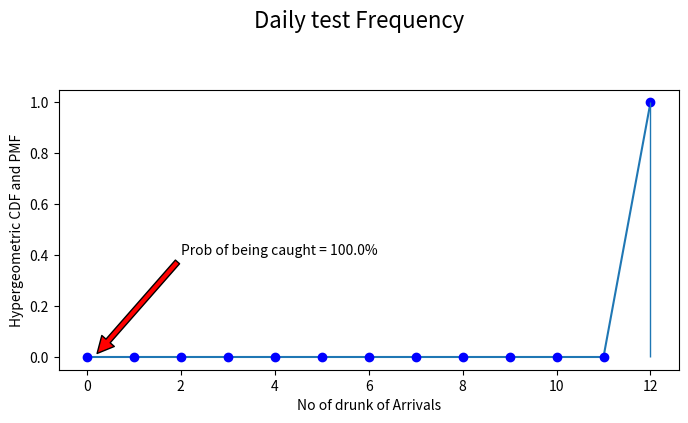
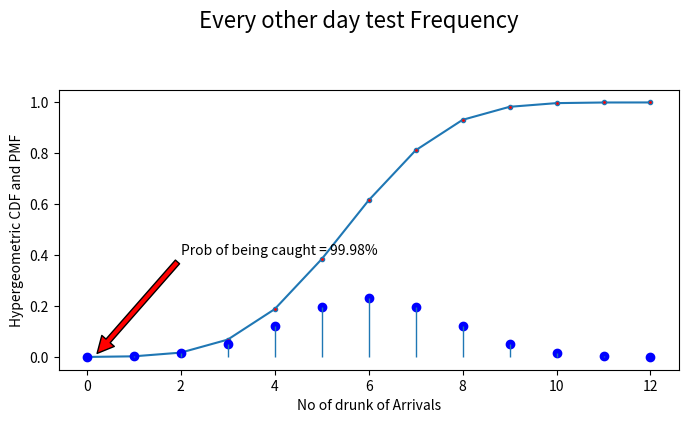
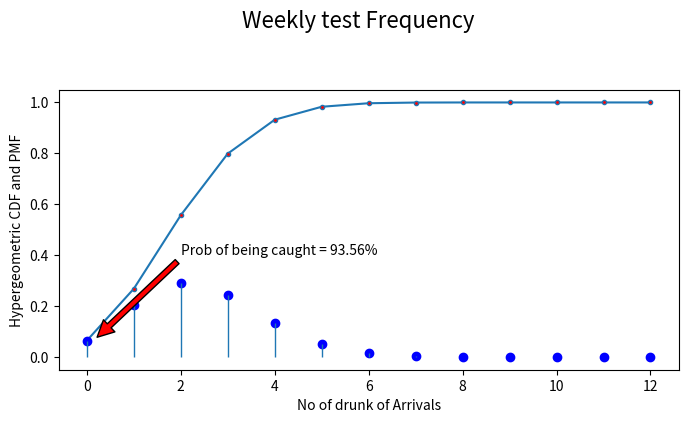
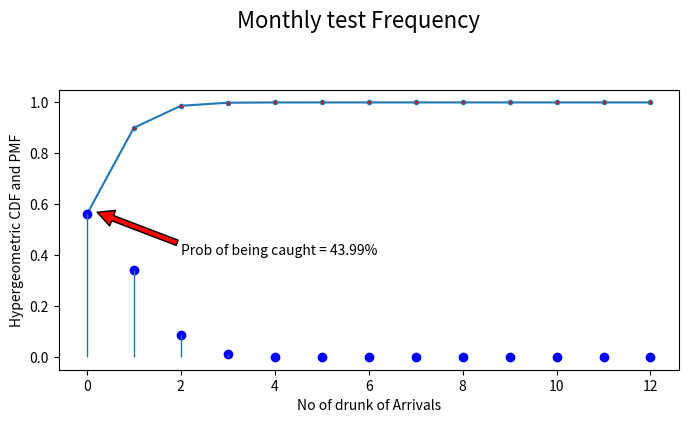
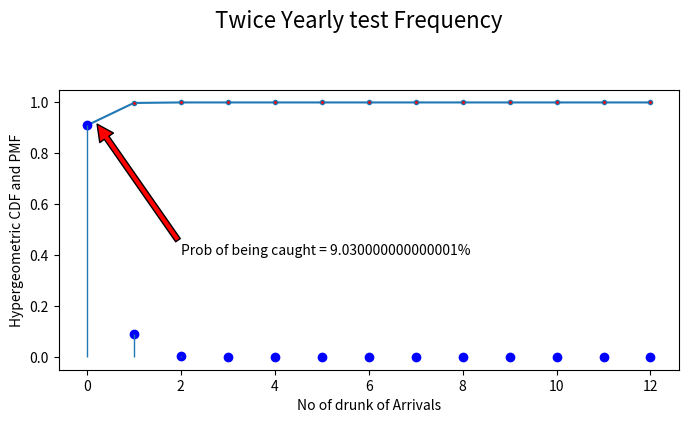
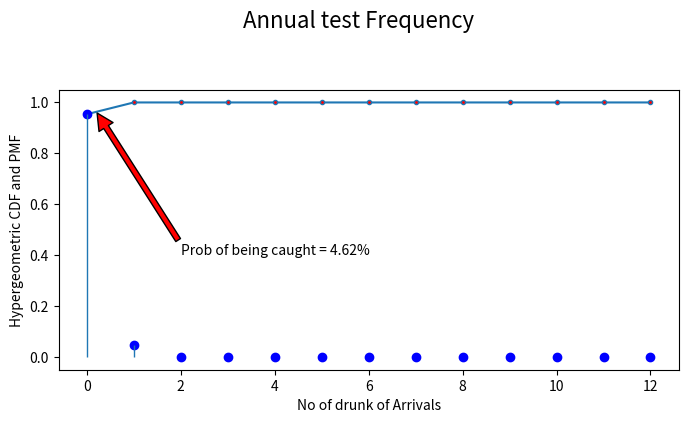

Write the Python code that produced these figures, in order.

from scipy.stats import hypergeom
import matplotlib.pyplot as plt
import numpy as np
 
"""
The problem is: we want to know how likely we are to catch an employee
turning up to work drunk depending on the number of tests during the year.
The number of working days is assumed to be 260 and that an employee
will turn up drunk 12 times

See Scipy for full documentation and another example:
https://docs.scipy.org/doc/scipy-0.14.0/reference/generated/scipy.stats.hypergeom.html

"""
# Set up problem variables
No_of_Working_days = 260
No_of_potential_times_drunk = 12

No_of_tests = {'Daily':260,'Every other day':130, 'Weekly':52,'Monthly':12,
                 'Twice Yearly':2, 'Annual':1}

for testtype, tests in No_of_tests.items():
    
    
    # This is the number of arrivals - this will provide a value for 0 in
    # CDF/PMF calcs
    x = np.arange(0, No_of_potential_times_drunk+1)
    
    # Cummulative Density function - shows chances of not getting caught if 
    # the rules change e.g. if they are caught once they  might just get a 
    # warning.
    cdf_drunk = hypergeom.cdf(x, No_of_Working_days, 
                              No_of_potential_times_drunk, tests)
    
    # Probability Mass function - the probability of turning up
    # a certain number of times drunk on test days
    pmf_drunk = hypergeom.pmf(x, No_of_Working_days, 
                              No_of_potential_times_drunk, tests)
        
    # Set up the annotation to display on the graph
    graph_text = 'Prob of being caught = ' + str(round((1 - cdf_drunk[0]),4) * 100) + '%'
    
    # Print the figure
    fig = plt.figure(figsize=(8,8))   
    fig.suptitle(testtype + ' test Frequency', fontsize=16)
    
    ax = plt.subplot(211)
    plt.annotate(graph_text, xy=(0 + 0.2, cdf_drunk[0] + 0.01), xytext=(2, 0.4),
                arrowprops=dict(facecolor='red', shrink=0.01),)
    
    ax.plot(x, cdf_drunk, marker = '.', mfc = 'red')
    ax.set_ylabel('Hypergeometric CDF and PMF')
    ax.set_xlabel('No of drunk of Arrivals')
    ax.plot(x, pmf_drunk, 'bo')
    ax.vlines(x, 0, pmf_drunk, lw=1)
    
    plt.show()
